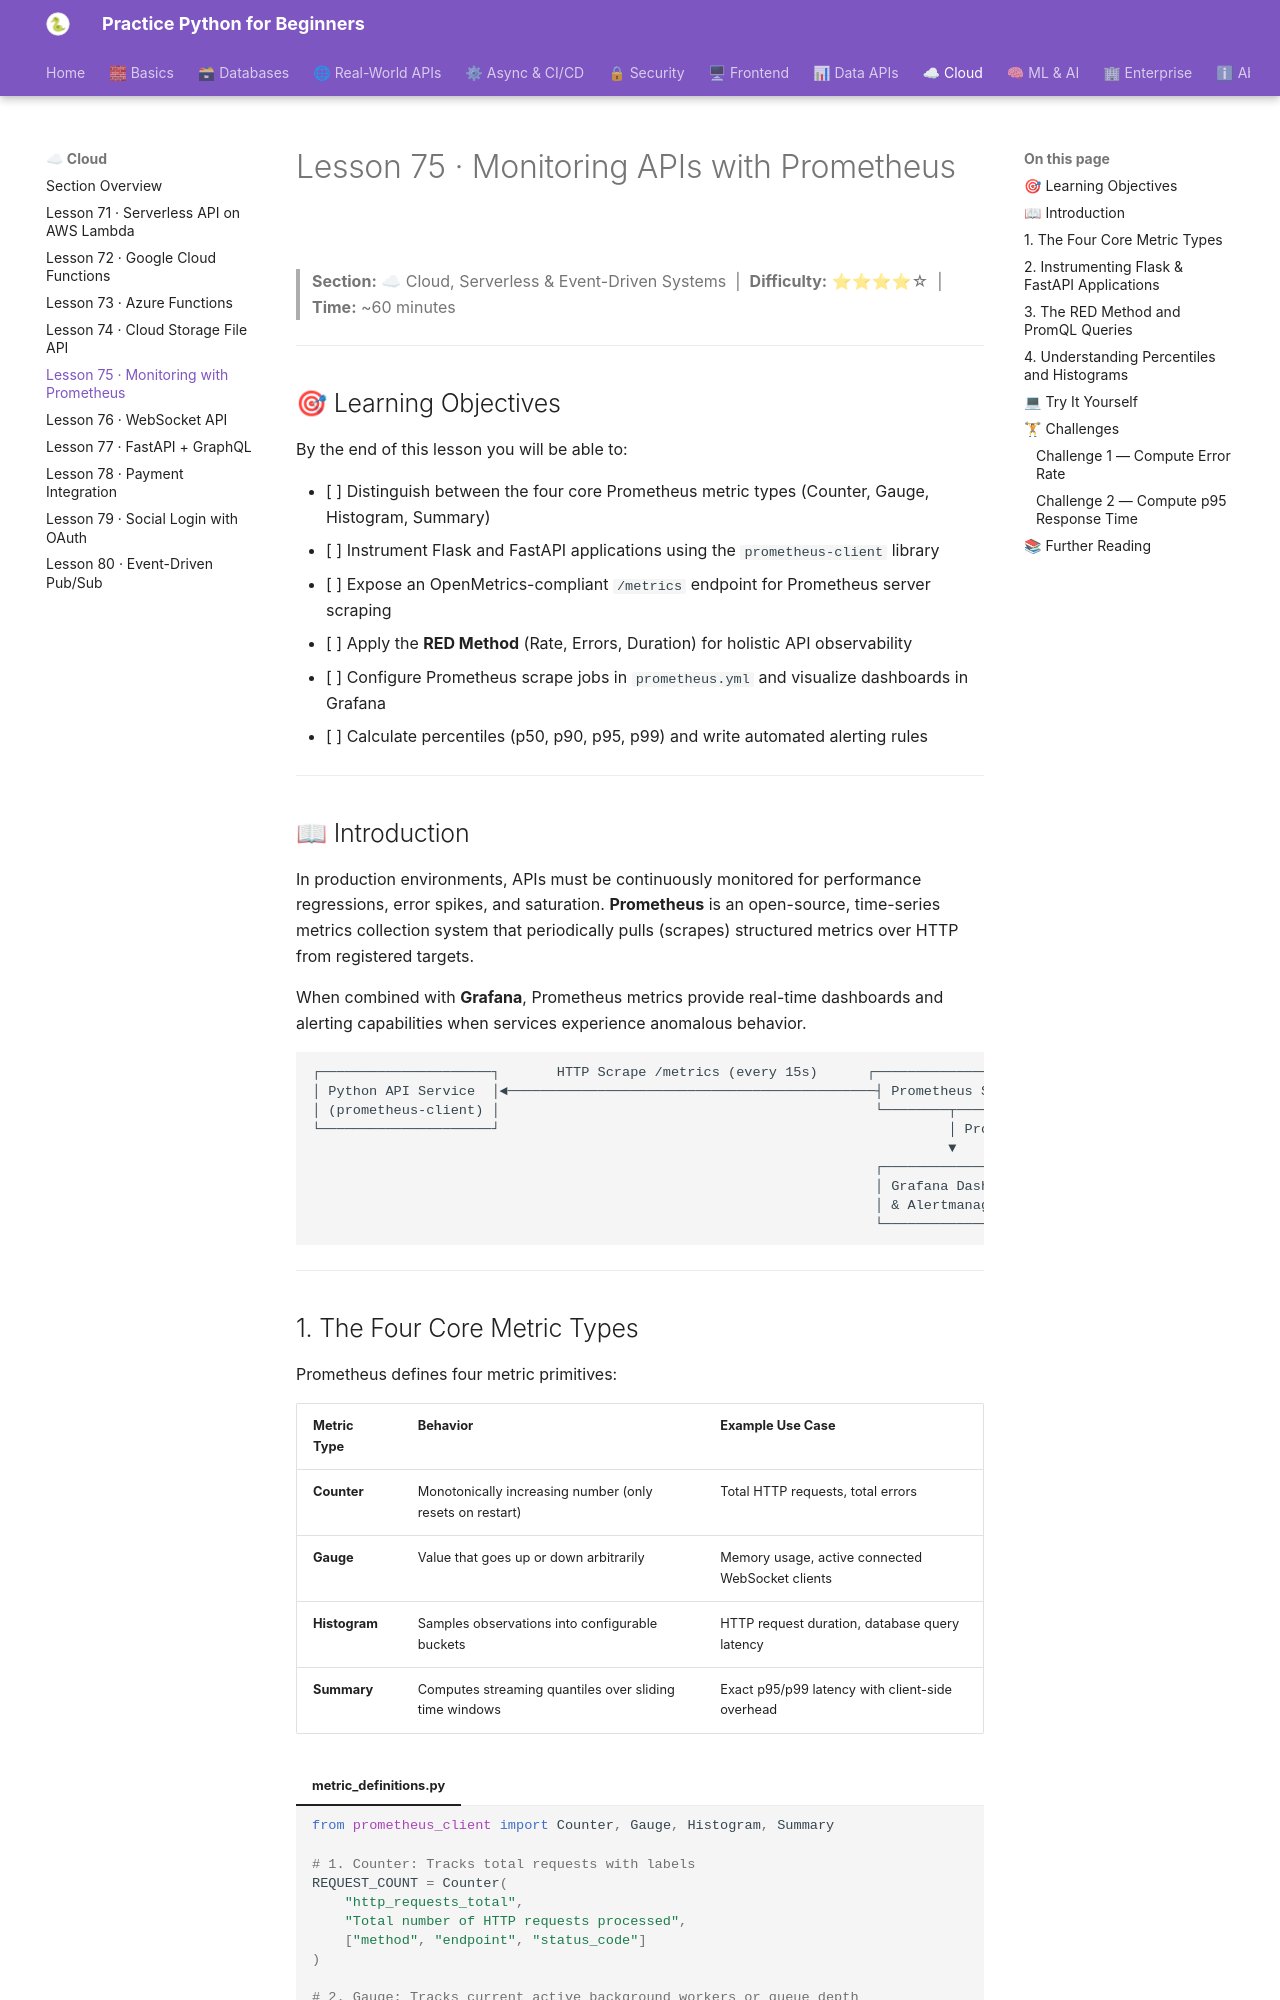

repository: practice-python-for-beginners/practice-python-for-beginners.github.io · page: 08-cloud/75-prometheus-monitoring/index.html · generator: mkdocs

---
title: "Lesson 75 · Monitoring APIs with Prometheus"
description: "Instrument Python web services with Prometheus and Grafana: master Counter, Gauge, Histogram, and Summary metric types, expose a /metrics scrape endpoint, implement RED method monitoring, and write alerting rules."
---

# Lesson 75 · Monitoring APIs with Prometheus

> **Section:** ☁ Cloud, Serverless & Event-Driven Systems &nbsp;|&nbsp; **Difficulty:** ⭐⭐⭐⭐☆ &nbsp;|&nbsp; **Time:** ~60 minutes

---

## 🎯 Learning Objectives

By the end of this lesson you will be able to:

- [ ] Distinguish between the four core Prometheus metric types (Counter, Gauge, Histogram, Summary)
- [ ] Instrument Flask and FastAPI applications using the `prometheus-client` library
- [ ] Expose an OpenMetrics-compliant `/metrics` endpoint for Prometheus server scraping
- [ ] Apply the **RED Method** (Rate, Errors, Duration) for holistic API observability
- [ ] Configure Prometheus scrape jobs in `prometheus.yml` and visualize dashboards in Grafana
- [ ] Calculate percentiles (p50, p90, p95, p99) and write automated alerting rules

---

## 📖 Introduction

In production environments, APIs must be continuously monitored for performance regressions, error spikes, and saturation. **Prometheus** is an open-source, time-series metrics collection system that periodically pulls (scrapes) structured metrics over HTTP from registered targets.

When combined with **Grafana**, Prometheus metrics provide real-time dashboards and alerting capabilities when services experience anomalous behavior.

```
┌─────────────────────┐       HTTP Scrape /metrics (every 15s)      ┌──────────────────┐
│ Python API Service  │◄─────────────────────────────────────────────┤ Prometheus Server│
│ (prometheus-client) │                                              └────────┬─────────┘
└─────────────────────┘                                                       │ PromQL
                                                                              ▼
                                                                     ┌──────────────────┐
                                                                     │ Grafana Dashboard│
                                                                     │ & Alertmanager   │
                                                                     └──────────────────┘
```

---
